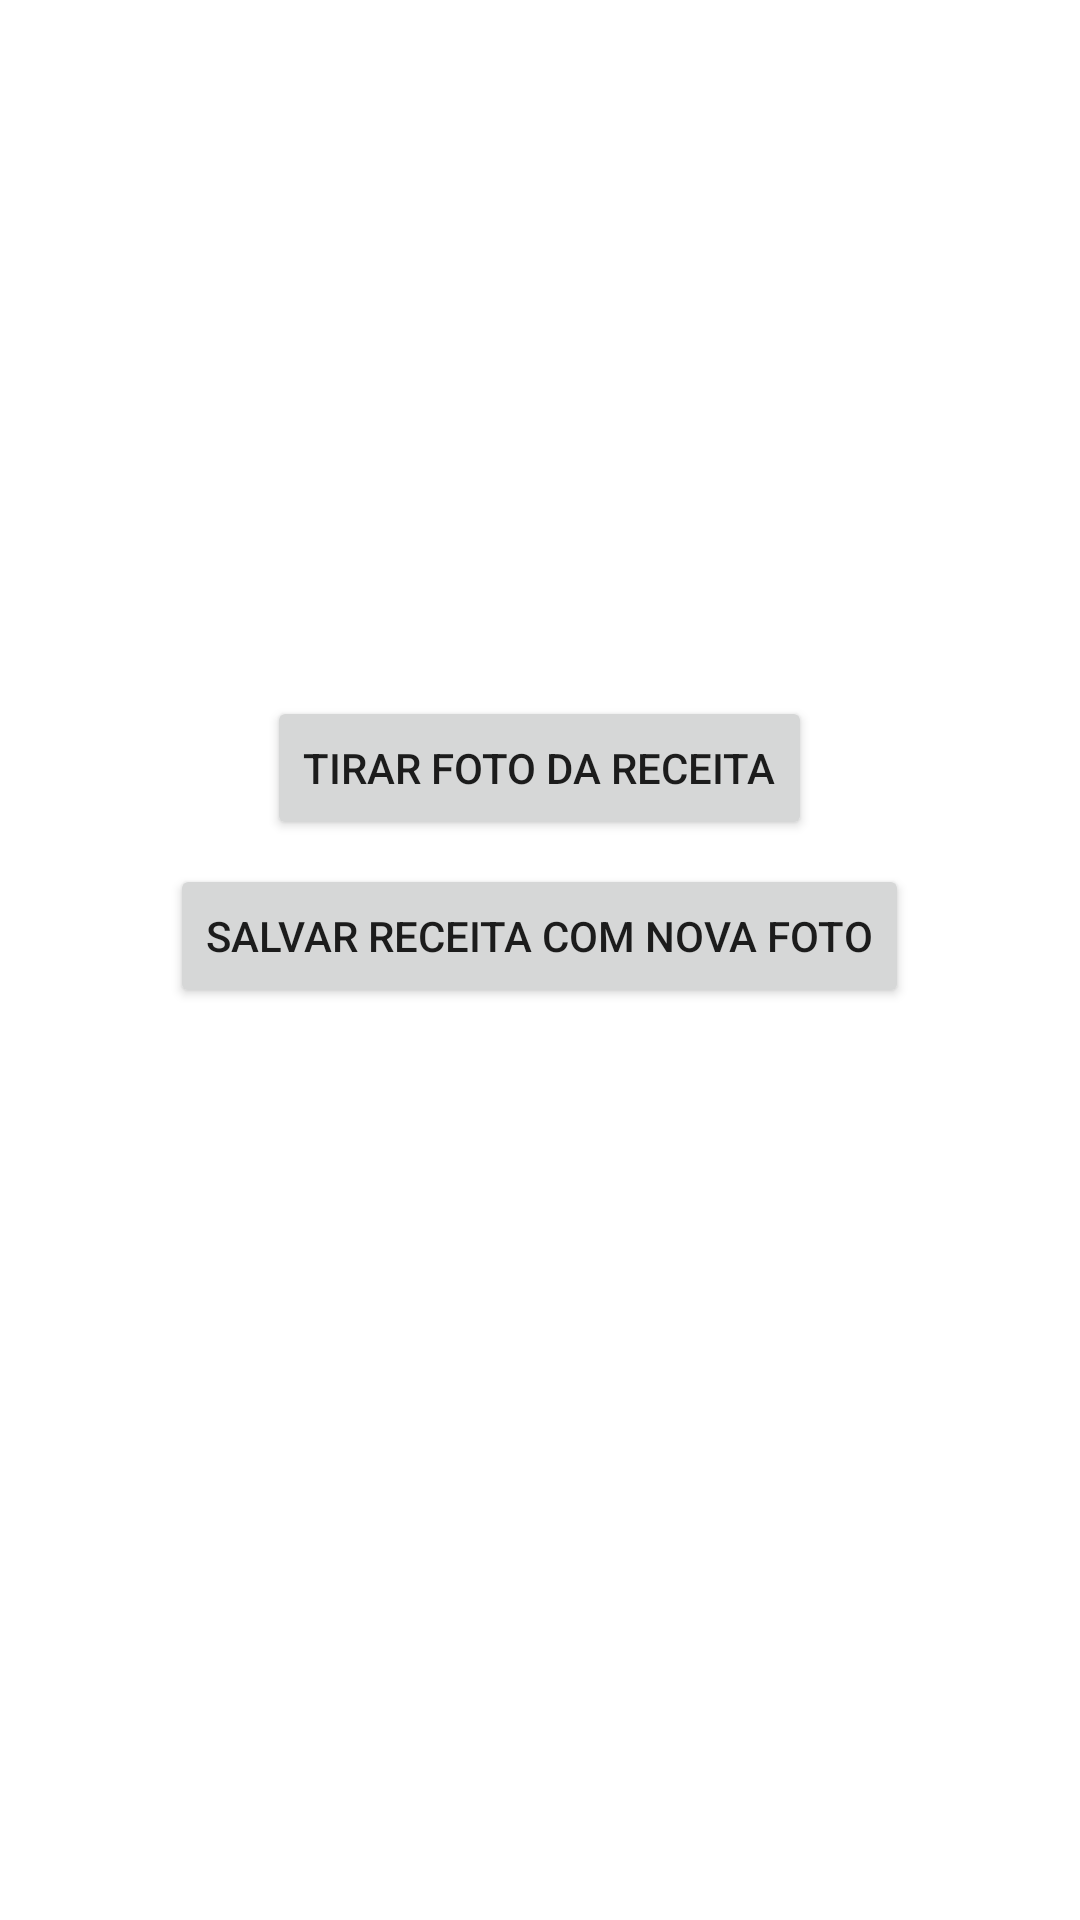

Android layout source for this screen:
<!-- AndroidManifest.xml: application theme Theme.FoodApiT1DDM -->
<!-- res/layout/activity_recipe_detail.xml -->
<?xml version="1.0" encoding="utf-8"?>
<ScrollView xmlns:android="http://schemas.android.com/apk/res/android"
    xmlns:app="http://schemas.android.com/apk/res-auto"
    xmlns:tools="http://schemas.android.com/tools"
    android:layout_width="match_parent"
    android:layout_height="match_parent"
    tools:context=".RecipeDetailActivity">

    <LinearLayout
        android:layout_width="match_parent"
        android:layout_height="wrap_content"
        android:orientation="vertical"
        android:padding="16dp">

        <ImageView
            android:id="@+id/ivRecipePhoto"
            android:layout_width="match_parent"
            android:layout_height="200dp"
            android:scaleType="centerCrop"
            android:src="@drawable/placeholder_recipe_image"
            android:layout_marginBottom="16dp" />

        <Button
            android:id="@+id/btnTakePhoto"
            android:layout_width="wrap_content"
            android:layout_height="wrap_content"
            android:text="Tirar Foto da Receita"
            android:layout_gravity="center_horizontal"
            android:layout_marginBottom="8dp" /> <Button
        android:id="@+id/btnSaveRecipe"
        android:layout_width="wrap_content"
        android:layout_height="wrap_content"
        android:text="Salvar Receita com Nova Foto"
        android:layout_gravity="center_horizontal"
        android:layout_marginBottom="16dp" />
        <TextView
            android:id="@+id/tvRecipeName"
            android:layout_width="match_parent"
            android:layout_height="wrap_content"
            android:textSize="24sp"
            android:textStyle="bold"
            android:textColor="@color/purple_700"
            android:layout_marginBottom="8dp"
            tools:text="Nome da Receita Detalhada" />

        <TextView
            android:id="@+id/tvRecipeDescription"
            android:layout_width="match_parent"
            android:layout_height="wrap_content"
            android:textSize="16sp"
            android:layout_marginBottom="16dp"
            tools:text="Descrição completa e detalhada da receita, com todos os ingredientes e passos. Pode ser um texto bem longo que justifique o uso de um ScrollView." />

        <TextView
            android:id="@+id/tvRecipeIngredients"
            android:layout_width="match_parent"
            android:layout_height="wrap_content"
            android:textSize="16sp"
            android:textStyle="italic"
            android:layout_marginBottom="8dp"
            tools:text="Ingredientes: Tomate, Alface, Cenoura, Molho especial." />

        <TextView
            android:id="@+id/tvRecipeInstructions"
            android:layout_width="match_parent"
            android:layout_height="wrap_content"
            android:textSize="16sp"
            tools:text="Instruções: Misture tudo, coloque no forno por 20 minutos, sirva quente e bom apetite!" />

    </LinearLayout>
</ScrollView>
<!-- resources referenced by this layout -->
<resources>
  <color name="purple_700">#FF3700B3</color>
  <style name="Theme.FoodApiT1DDM" parent="Theme.MaterialComponents.DayNight.DarkActionBar">
          
          <item name="colorPrimary">@color/purple_500</item>
          <item name="colorPrimaryVariant">@color/purple_700</item>
          <item name="colorOnPrimary">@color/white</item>
          
          <item name="colorSecondary">@color/teal_200</item>
          <item name="colorSecondaryVariant">@color/teal_700</item>
          <item name="colorOnSecondary">@color/black</item>
          
          <item name="android:statusBarColor">?attr/colorPrimaryVariant</item>
          
      </style>
  <color name="purple_500">#FF6200EE</color>
  <color name="white">#FFFFFFFF</color>
  <color name="teal_200">#FF03DAC5</color>
  <color name="teal_700">#FF018786</color>
  <color name="black">#FF000000</color>
</resources>
